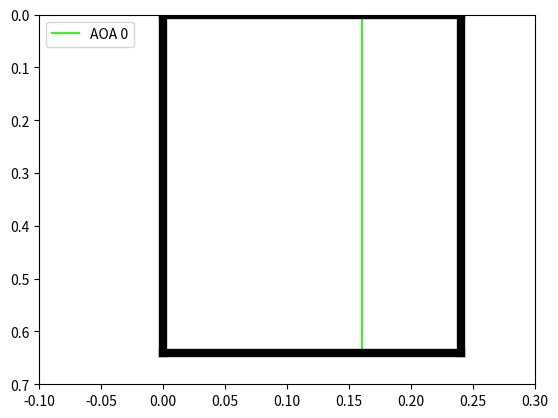
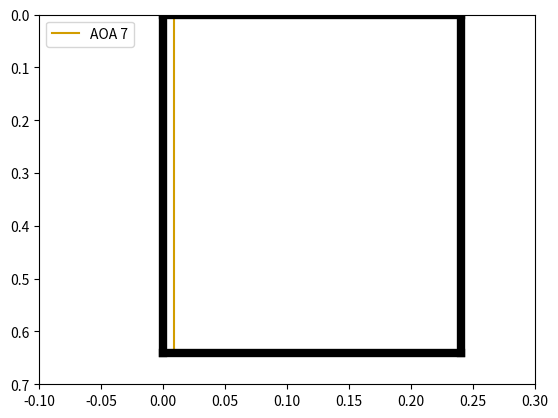
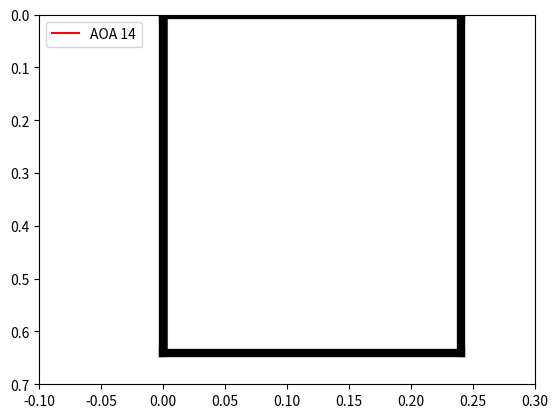

The matplotlib source for these figures, in order:
import matplotlib.pyplot as plt
import numpy as np
import matplotlib
import os

plots = True

def save_plot(name: str, type="pdf"):
    os.makedirs("plots", exist_ok=True)
    name = name.replace(".", "-")
    plt.savefig(
        f"plots/plot_{name}.{type}",
        dpi=300,
        bbox_inches="tight",
        pad_inches=0,
    )
    plt.close()


def plot_config():
    """
    Contains the configuration for the plots
    """
    line_thickness = 6
    line_color = "#000000"

    plt.ylim(0.0, 0.7)
    plt.xlim(-0.1, 0.3)
    plt.plot((0, 0), (0, 0.64), linewidth=line_thickness, color=line_color)
    plt.plot((0, 0.24), (0.64, 0.64), linewidth=line_thickness, color=line_color)
    plt.plot((0.24, 0.24), (0.64, 0), linewidth=line_thickness, color=line_color)
    plt.plot((0.24, 0), (0.0, 0.0), linewidth=line_thickness, color=line_color)
    plt.gca().invert_yaxis()
    plt.legend()


colors = [
    "#38f523",
    "#d29d00",
    "#f40909",
]

if plots:
    # Plots without tip, LLT
    plt.figure()
    k = 0
    xc = [0.6679, 0.0377, 0.0145]
    angles = [0, 7, 14]
    for i, j in enumerate(xc):
        plt.plot((0.24*j,0.24*j), (0,0.64), color=colors[k], label=f"AOA {angles[i]}")
        k += 1
        plot_config()
        save_plot(f"Transition lines 2D, AOA={angles[i]}")
